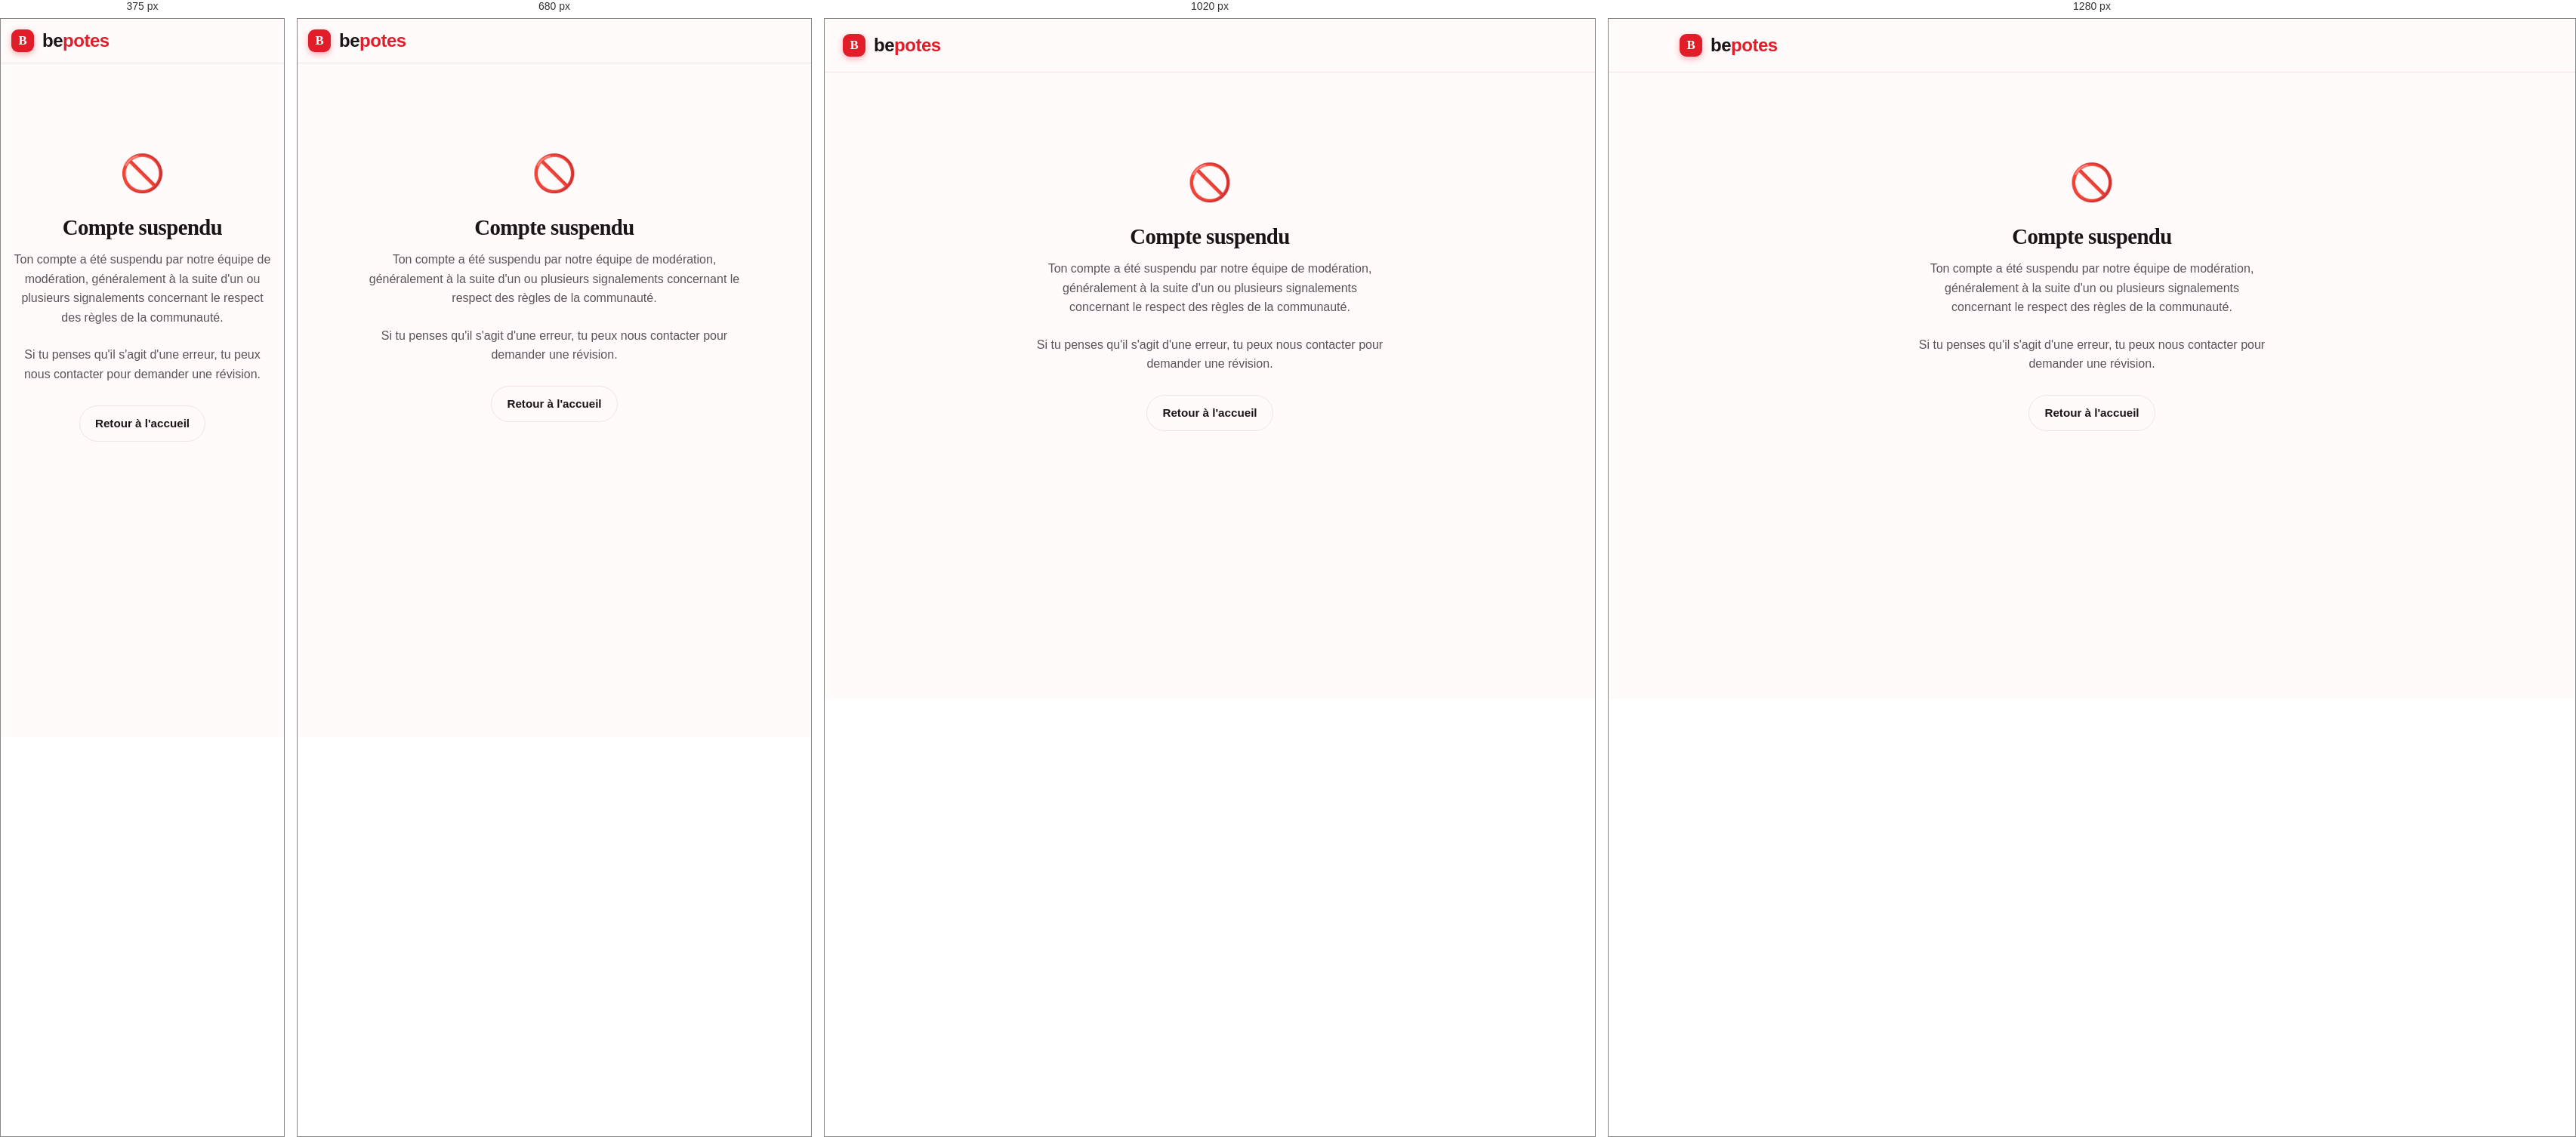
Rendered at 375 px, 680 px, 1020 px and 1280 px, left to right.

<!-- file: banni.html -->
<!DOCTYPE html>
<html lang="fr">
<head>
<meta charset="UTF-8">
<meta name="viewport" content="width=device-width, initial-scale=1.0">
<title>Compte suspendu — BePotes</title>
<link rel="preconnect" href="https://fonts.googleapis.com">
<link rel="preconnect" href="https://fonts.gstatic.com" crossorigin>
<link rel="preconnect" href="https://hshowrlrjktijmjyljys.supabase.co" crossorigin>
<link rel="stylesheet" href="https://fonts.googleapis.com/css2?family=Plus+Jakarta+Sans:wght@400;500;600;700;800&family=Fraunces:opsz,wght@9..144,600;9..144,700&display=swap" media="print" onload="this.media='all'"><noscript><link rel="stylesheet" href="https://fonts.googleapis.com/css2?family=Plus+Jakarta+Sans:wght@400;500;600;700;800&family=Fraunces:opsz,wght@9..144,600;9..144,700&display=swap"></noscript>
<link rel="stylesheet" href="assets/style.css?v=92">
<script>(function(){function s(){return window.matchMedia&&window.matchMedia("(prefers-color-scheme: dark)").matches}function t(){try{return localStorage.getItem("jp-theme")}catch(e){return null}}function a(m){if(m==="dark")document.documentElement.setAttribute("data-theme","dark");else document.documentElement.removeAttribute("data-theme")}var p=t();a(p?p:(s()?"dark":"light"));window.JPTheme={get:function(){return document.documentElement.getAttribute("data-theme")==="dark"?"dark":"light"},set:function(m){a(m);try{localStorage.setItem("jp-theme",m)}catch(e){}document.dispatchEvent(new CustomEvent("jp-theme-change",{detail:this.get()}))},toggle:function(){this.set(this.get()==="dark"?"light":"dark");return this.get()}}})();</script>
<link rel="manifest" href="/manifest.json">
<meta name="theme-color" content="#E11D2A">
<link rel="icon" type="image/svg+xml" href="/favicon.svg"><link rel="apple-touch-icon" href="/icons/apple-touch-icon.png">
<meta name="mobile-web-app-capable" content="yes">
<meta name="apple-mobile-web-app-capable" content="yes">
<meta name="apple-mobile-web-app-title" content="BePotes">
<script src="/assets/supabase.min.js?v=19" defer data-turbo-track="reload"></script>
<script src="assets/config.js" defer data-turbo-track="reload"></script>
<script src="assets/communes.js?v=1" defer data-turbo-track="reload"></script>
<script src="assets/app.supabase.js?v=113" defer data-turbo-track="reload"></script>
<script src="/assets/pwa.js?v=22" defer data-turbo-track="reload"></script>
</head>
<body>
<nav><div class="wrap nav-inner">
  <a href="index.html" class="logo"><span class="brand-dot" aria-hidden="true">B</span><span class="wordmark">be<span class="wm-red">potes</span></span></a>
</div></nav>

<div class="page-pad"><div class="narrow" style="max-width:520px;margin:60px auto;text-align:center">
  <div style="font-size:3rem;margin-bottom:16px">🚫</div>
  <h1 style="font-size:1.8rem;margin-bottom:14px">Compte suspendu</h1>
  <p style="color:var(--ink-soft);line-height:1.6;margin-bottom:24px">
    Ton compte a été suspendu par notre équipe de modération, généralement à la suite d'un ou plusieurs signalements concernant le respect des règles de la communauté.
  </p>
  <p style="color:var(--ink-soft);line-height:1.6;margin-bottom:28px">
    Si tu penses qu'il s'agit d'une erreur, tu peux nous contacter pour demander une révision.
  </p>
  <a href="index.html" class="btn btn-ghost">Retour à l'accueil</a>
</div></div>

<script>
document.addEventListener("DOMContentLoaded",function(){
// Fermer la session silencieusement (sans redirection)
(async function(){ try{ await JP.sb.auth.signOut(); }catch(e){} })();

});
</script>
</body>
</html>



/* @media block from style.css */
@media(max-width:900px){.nav-links a:not(.btn){display:none}}

/* @media block from style.css */
@media(max-width:900px){nav{position:relative;z-index:61;background:var(--paper)}
  .nav-inner{height:58px}
  .logo .brand-dot{width:28px;height:28px}}

/* @media block from style.css */
@media(max-width:900px){ .nav-burger{display:inline-flex} }

/* @media block from style.css */
@media(max-width:920px){.hero-grid{grid-template-columns:1fr;gap:40px}}

/* @media block from style.css */
@media(max-width:860px){.grid{grid-template-columns:1fr 1fr}}

/* @media block from style.css */
@media(max-width:560px){.grid{grid-template-columns:1fr}}

/* @media block from style.css */
@media(max-width:960px){.app-grid{grid-template-columns:1fr}.side-r{display:none}.side-l{display:none}}

/* @media block from style.css */
@media(max-width:560px){.comment-list{--cind:11px}}

/* @media block from style.css */
@media(max-width:560px){.prof-cover{height:160px}}

/* @media block from style.css */
@media(max-width:560px){.prof-av-wrap{width:96px;margin-top:-48px}.prof-body .av{width:96px;height:96px;font-size:2.1rem}}

/* @media block from style.css */
@media(max-width:560px){.prof-body .pinfo h1{font-size:1.5rem}}

/* @media block from style.css */
@media(max-width:560px){.prof-head .prof-av-wrap{width:96px;margin-top:-48px !important}}

/* @media block from style.css */
@media(max-width:560px){.prof-head .pinfo h1{font-size:1.5rem}.prof-head .stat-row{gap:22px}}

/* @media block from style.css */
@media(max-width:760px){
  /* Mobile : layout en bloc (pas de grille à colonne fixe 320px qui déborde si
     la grille ne se replie pas correctement). Une seule colonne visible, pleine largeur. */
  .msg-layout{display:block}
  .msg-layout.show-thread .conv-col{display:none}
  .msg-layout:not(.show-thread) .thread-col{display:none}
  .conv-col,.thread-col{height:100%;width:100%}
}

/* @media block from style.css */
@media(max-width:760px){.thread-head .back{display:block}}

/* @media block from style.css */
@media(max-width:900px){
  /* Mobile : pas de survol -> les actions sortent du flux (sinon elles
     écrasent la bulle et la poussent hors écran). Révélées en touchant la bulle. */
  .msg-acts{position:absolute;top:-16px;display:none;gap:2px;background:var(--white);border:1px solid var(--line);border-radius:999px;box-shadow:var(--shadow-lg);padding:3px 6px;z-index:6}
  .msg-row.me .msg-acts{right:0}
  .msg-row.them .msg-acts{left:0}
  .msg-row.acts-open .msg-acts{display:flex}
  .msg-acts button{opacity:1;font-size:1.05rem;padding:4px}
}

/* @media block from style.css */
@media(max-width:1080px){.nav-search{display:none}}

/* @media block from style.css */
@media(max-width:560px){.result-member .ra .lbl{display:none}}

/* @media block from style.css */
@media(max-width:600px){.lightbox .lb-nav{width:40px;height:40px;font-size:1.5rem}}

/* @media block from style.css */
@media(max-width:900px){
  .mobile-nav{display:flex;position:fixed;bottom:0;left:0;right:0;z-index:60;background:var(--paper);border-top:1px solid var(--line);justify-content:space-around;align-items:center;height:56px}
  .mobile-nav a{display:flex;flex-direction:column;align-items:center;gap:2px;color:#5C5258;text-decoration:none;font-size:.6rem;font-weight:600;flex:1}
  .mobile-nav a.active{color:#E11D2A}
  .mobile-nav svg{width:21px;height:21px;fill:none;stroke:currentColor;stroke-width:2}
  .mobile-nav .mn-badge{display:none}
}

/* @media block from style.css */
@media(max-width:900px){
  html,body{overflow-x:hidden}
  .wrap{padding-left:14px;padding-right:14px}
  .narrow{padding-left:14px;padding-right:14px}
  body{padding-bottom:62px}
  img{max-width:100%;height:auto}
  .post,.composer,.side-card{overflow-wrap:break-word;word-break:break-word}
  .post-gallery img{max-width:100%}

  /* --- Anti-débordement réel (v25) : l'en-tête de post tenait sur une
     seule rangée de boutons non-rétrécissables (largeur mini ~384px),
     ce qui débordait à droite sur tout écran < ~390px (iPhone SE, Android).
     On laisse l'en-tête passer à la ligne et le nom se tronquer. --- */
  /* L'item de grille (main) ne doit pas refuser de rétrécir sous son
     min-content (défaut min-width:auto des items grid/flex). */
  .app-grid{grid-template-columns:minmax(0,1fr)}
  .app-grid>main{min-width:0}
  .post-gallery,.post-gallery img{min-width:0}

  .post-head{flex-wrap:wrap;align-items:center;row-gap:8px}
  /* Le nom/la ville occupent la 1re ligne et se tronquent ("…") sur UNE ligne
     (sans casser caractère par caractère malgré le word-break de .post). */
  .post-head .meta{flex:1 1 60%;min-width:0}
  .post-head .meta b,.post-head .meta span{overflow:hidden;text-overflow:ellipsis;white-space:nowrap;word-break:normal;overflow-wrap:normal}
  .post-head .meta b{display:block}
  .post-head .meta b a{display:inline-block;max-width:100%;overflow:hidden;text-overflow:ellipsis;white-space:nowrap;vertical-align:bottom}
  /* Boutons (✉ / + Ami / Suivre) et tag : largeur naturelle, texte JAMAIS
     cassé → ils passent proprement à la ligne suivante quand ça ne tient pas. */
  .post-head .btn,.post-head .tag{flex:0 0 auto;white-space:nowrap;word-break:normal;overflow-wrap:normal}
  .post-head .post-menu{flex:0 0 auto;margin-left:auto}

  /* Composer : laisser le textarea et la barre d'options se réduire */
  .composer textarea{min-width:0;width:100%}
  .composer .bar{flex-wrap:wrap;gap:10px}
  .composer .opts{min-width:0;flex:1 1 auto;flex-wrap:wrap}
  .composer .chip{max-width:100%;min-width:0}

  /* Champ commentaire : input rétrécissable (sinon pousse le bouton hors écran) */
  .comment-form input{min-width:0}

  /* Boutons d'action : éviter que "Partager" se coupe sur deux lignes */
  .post-actions .act{white-space:nowrap}
}

/* @media block from style.css */
@media(max-width:900px){ .nav-theme{display:none} }

/* @media block from style.css */
@media(max-width:600px){.reel-viewer .rv-nav{display:none!important}}

/* @media block from style.css */
@media(max-width:900px){.reels-page{bottom:56px}}

/* @media block from style.css */
@media(min-width:901px){.rp-create{bottom:24px}}

/* @media block from style.css */
@media(min-width:901px){.to-top{bottom:24px;right:24px}}

/* @media block from style.css */
@media(max-width:900px){
  .mobile-nav a{min-height:50px}
  .icon-btn{min-height:40px}
  .nav-burger,.nav-theme,.nav-bell{min-width:42px;min-height:42px}
}